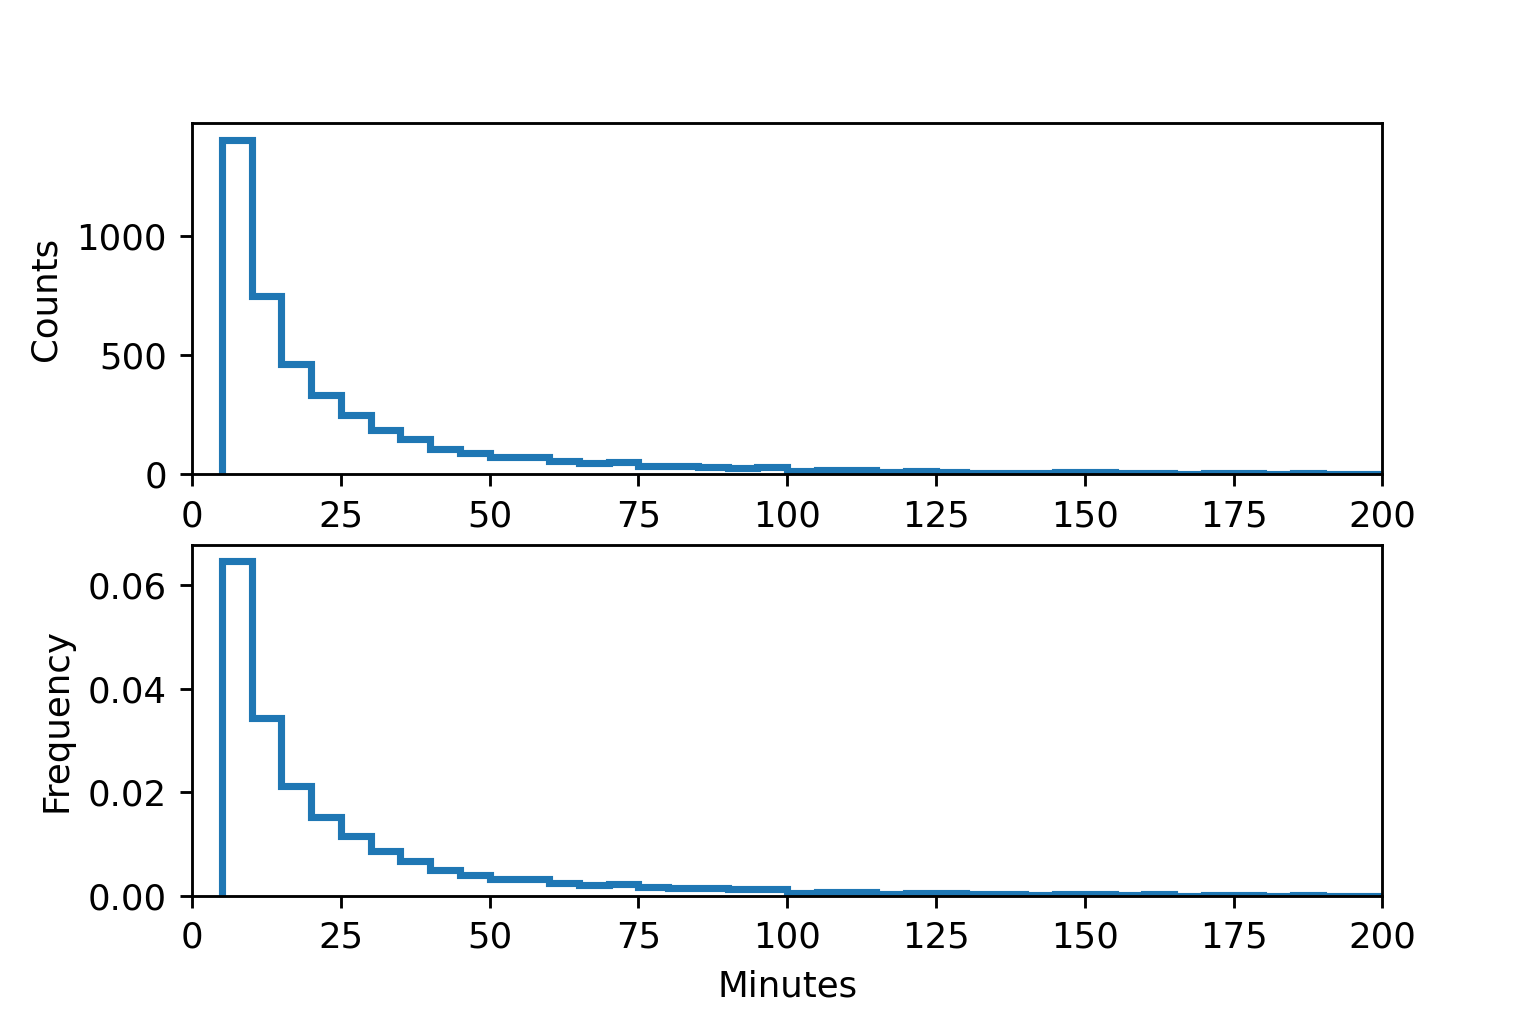

Source data for this figure (header and first rows):
cellID, occ
1, 10.0
2, 10.0
3, 55.0
5, 5.0
6, 55.0
7, 5.0
9, 75.0
10, 5.0
12, 15.0
13, 15.0
14, 25.0
15, 40.0
17, 5.0
18, 75.0
19, 30.0
20, 10.0
21, 5.0
22, 10.0
23, 15.0
29, 5.0
30, 10.0
31, 5.0
32, 125.0
33, 10.0
34, 25.0
35, 5.0
36, 10.0
38, 10.0
39, 5.0
40, 20.0
41, 10.0
42, 20.0
44, 5.0
46, 215.0
47, 30.0
48, 45.0
49, 35.0
50, 5.0
53, 65.0
54, 95.0
55, 25.0
56, 65.0
57, 30.0
58, 30.0
61, 20.0
62, 5.0
63, 110.0
64, 25.0
66, 10.0
67, 15.0
68, 10.0
69, 5.0
70, 5.0
71, 55.0
72, 90.0
73, 5.0
74, 5.0
76, 25.0
77, 25.0
78, 5.0
... 4,286 more rows
